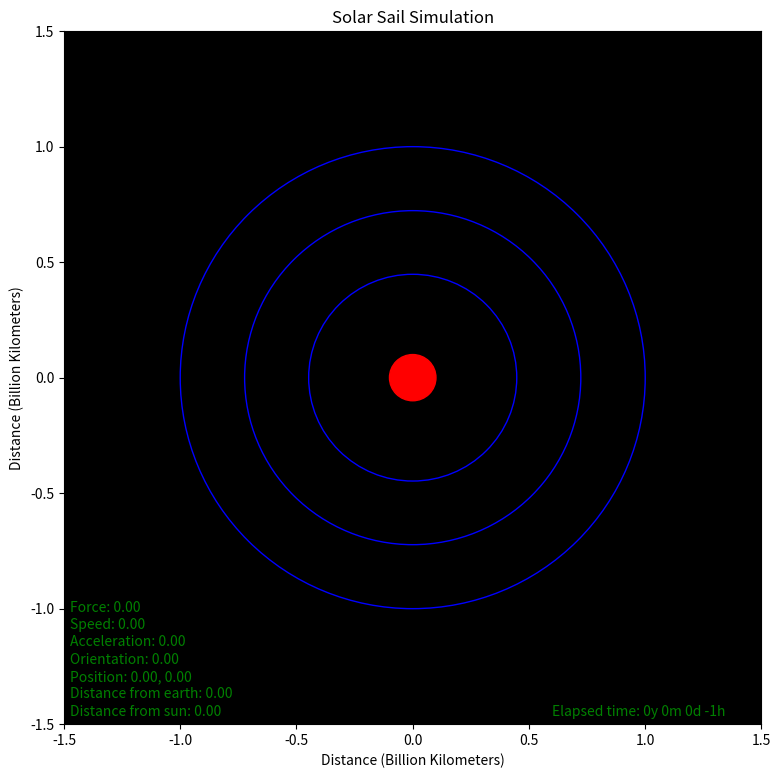

Write Python code to recreate this figure.
import numpy as np
import matplotlib.pyplot as plt
from matplotlib.animation import FuncAnimation
from datetime import datetime
from datetime import timedelta

# Create figure and axes
fig, ax = plt.subplots(figsize=(9, 9))
ax.set_facecolor('black')

# Set up plot limits
# The astronomical unit [AU] (150,000,000 km)
# 1 Billion km = 1,000'000,000 km
# Perihelion - Aphelion
# Mercury   0.307-0.588 AU  or  45.9–88.0       million km  AVG 0.4475  AU
# Venus     0.718-0.728 AU  or  107.4–108.9     million km  AVG 0.723   AU
# Earth     0.983-1.017 AU  or  147.1–152.1     million km  AVG 1       AU
# Mars      1.382-1.666 AU  or  206.7–249.2     million km  AVG 1.524   AU
# Jupiter   4.951-5.457 AU  or  740.7–816.4     million km  AVG 5.204   AU
# Saturn    9.075-10.07 AU  or  1.3576–1.5065   billion km  AVG 9.5725  AU
# Uranus    18.27-20.06 AU  or  2.733–3.001     billion km  AVG 19.165  AU
# Neptune   29.89-30.47 AU  or  4.471–4.558     billion km  AVG 30.18   AU
# Pluto     29.7-49.5   AU  or  4.44-7.41       billion km  AVG 39.6    AU

limit = 1.5

ax.set_xlim(-limit, limit)
ax.set_ylim(-limit, limit)

# Set up plot titles and labels
plt.title("Solar Sail Simulation")
plt.xlabel("Distance (Billion Kilometers)")
plt.ylabel("Distance (Billion Kilometers)")

# Create circle patch for the planets orbits & sun
if (limit>0.00465047):
    circ_Sun = plt.Circle((0, 0), 0.00465047, color='y', fill=True)
    ax.add_patch(circ_Sun)

if (limit>0.4475):
    circ_Mercury = plt.Circle((0, 0), 0.4475, color='b', fill=False)
    ax.add_patch(circ_Mercury)

if (limit>0.0723):
    circ_Venus = plt.Circle((0, 0), 0.723, color='b', fill=False)
    ax.add_patch(circ_Venus)

if (limit>1):
    circ_Earth = plt.Circle((0, 0), 1, color='b', fill=False)
    ax.add_patch(circ_Earth)

if (limit>1.524):
    circ_Mars = plt.Circle((0, 0), 1.524, color='b', fill=False)
    ax.add_patch(circ_Mars)

if (limit>5.204):
    circ_Jupiter = plt.Circle((0, 0), 5.204, color='b', fill=False)
    ax.add_patch(circ_Jupiter)

if (limit>9.5725):
    circ_Saturn = plt.Circle((0, 0), 9.5725, color='b', fill=False)
    ax.add_patch(circ_Saturn)

if (limit >19.165):
    circ_Uranus = plt.Circle((0, 0), 19.165, color='b', fill=False)
    ax.add_patch(circ_Uranus)

if (limit >30.18):
    circ_Neptune = plt.Circle((0, 0), 30.18, color='b', fill=False)
    ax.add_patch(circ_Neptune)

if (limit>39.6):
    circ_Pluto = plt.Circle((0, 0), 39.6, color='b', fill=False)
    ax.add_patch(circ_Pluto)


# Create patches for the solar sail
#circ_small = plt.Circle((0, 0), 0.1, color='r', fill=True)
#ax.add_patch(circ_small)

earth_size = limit/15
planet_Earth = plt.Circle((0, 0), earth_size, color='r', fill=True)
ax.add_patch(planet_Earth)

solar_sail = plt.Circle((0, 0), limit/100, color='r', fill=True)
ax.add_patch(solar_sail)

spacing1 = 0.016 * limit
spacing2 = 0.05 * limit
spacing3 = spacing2/2
spacing4 = 0.6 * limit

# Parameter initialization
x_earth = 0         # (units)
y_earth = 0         # (units)
x_ss = 0            # (units)
y_ss = 0            # (units)
speed = 0           # (units)
accel = 0           # (units)
force = 0           # (units)
orient = 0          # (units)
dist_earth = 0      # (units)
dist_sun = 0        # (units)
boom = 4            # (m)
area = 32           # (m^2)
mass = 5            # (kg)
i_s = 7

# Initialize variables for animation
d_time = 12         # (hours)
theta = 0
dt = ( 2* np.pi )/ (8760 / d_time)
ds_time = 525600
dt_ss = ( 2* np.pi )/ (105120 / ds_time)

theta_ss = 0


time_delta = timedelta(days=0, seconds=0, microseconds=0, milliseconds=0, minutes=0, hours=d_time, weeks=0)
time = datetime(1,1,1,0,0,0)

# Text initialization
force_t = plt.text(-limit + spacing1, -spacing3-limit + spacing2 * i_s, 'Force: {0:.2f}'.format(force), fontsize=10, color = 'g')
i_s -= 1
speed_t = plt.text(-limit + spacing1, -spacing3-limit + spacing2 * i_s, 'Speed: {0:.2f}'.format(speed), fontsize=10, color = 'g')
i_s -= 1
accel_t = plt.text(-limit + spacing1, -spacing3-limit + spacing2 * i_s, 'Acceleration: {0:.2f}'.format(accel), fontsize=10, color = 'g')
i_s -= 1
orien_t = plt.text(-limit + spacing1, -spacing3-limit + spacing2 * i_s, 'Orientation: {0:.2f}'.format(orient), fontsize=10, color = 'g')
i_s -= 1
posit_t = plt.text(-limit + spacing1, -spacing3-limit + spacing2 * i_s, 'Position: {0:.2f}, {1:.2f}'.format(x_ss, y_ss), fontsize=10, color = 'g')
i_s -= 1
diste_t = plt.text(-limit + spacing1, -spacing3-limit + spacing2 * i_s, 'Distance from earth: {0:.2f}'.format(dist_earth), fontsize=10, color = 'g')
i_s -= 1
dists_t = plt.text(-limit + spacing1, -spacing3-limit + spacing2 * i_s, 'Distance from sun: {0:.2f}'.format(dist_sun), fontsize=10, color = 'g')

time_t = plt.text(limit - spacing4, -spacing3-limit + spacing2 * i_s, 'Elapsed time: {0}y {1}m {2}d {3}h '.format(time.year-1, time.month-1, time.day-1, time.hour-1 ), fontsize=10, color = 'g')



# To maintain an orbit that is 22,223 miles (35,786 km) above Earth, the satellite must orbit at a speed of about 7,000 mph (11,300 kph).

# Define update function for physics
def update_earth():
    global theta

    x_earth, y_earth = np.cos(theta), np.sin(theta)
    return x_earth, y_earth

def update_ss(x_o,y_o):
    global theta_ss
    # x_ss, y_ss = x_o + earth_size + limit/12, y_o + earth_size + limit/12
    ss_orbit = earth_size + limit / 12
    x_ss, y_ss = x_o + ss_orbit * np.cos(theta_ss), y_o + ss_orbit * np.sin(theta_ss)
    return x_ss, y_ss

# Define update function for animation
def update_anim(num):
    global theta, theta_ss, time, time_delta

    # Update the position of the smaller circle
    planet_Earth.center = update_earth()
    x_earth, y_earth = planet_Earth.center

    solar_sail.center = update_ss(x_earth, y_earth)
    x_ss, y_ss = solar_sail.center
    

    # pos_t.set_text('Position: ('+str(x)+', '+str(y)+')')
    posit_t.set_text('Position: {0:.2f}, {1:.2f} '.format(x_ss, y_ss))
    time_t.set_text('Elapsed time: {0}y {1}m {2}d {3}h'.format(time.year-1, time.month-1, time.day-1, time.hour ))
    # Update angle
    theta += dt
    time += time_delta
    theta_ss += dt_ss

# Create animation
ani = FuncAnimation(fig, update_anim, frames=np.arange(0, 2 * np.pi, dt), repeat=True)
# plt.rcParams['figure.figsize'] = [10,10]
plt.show()
